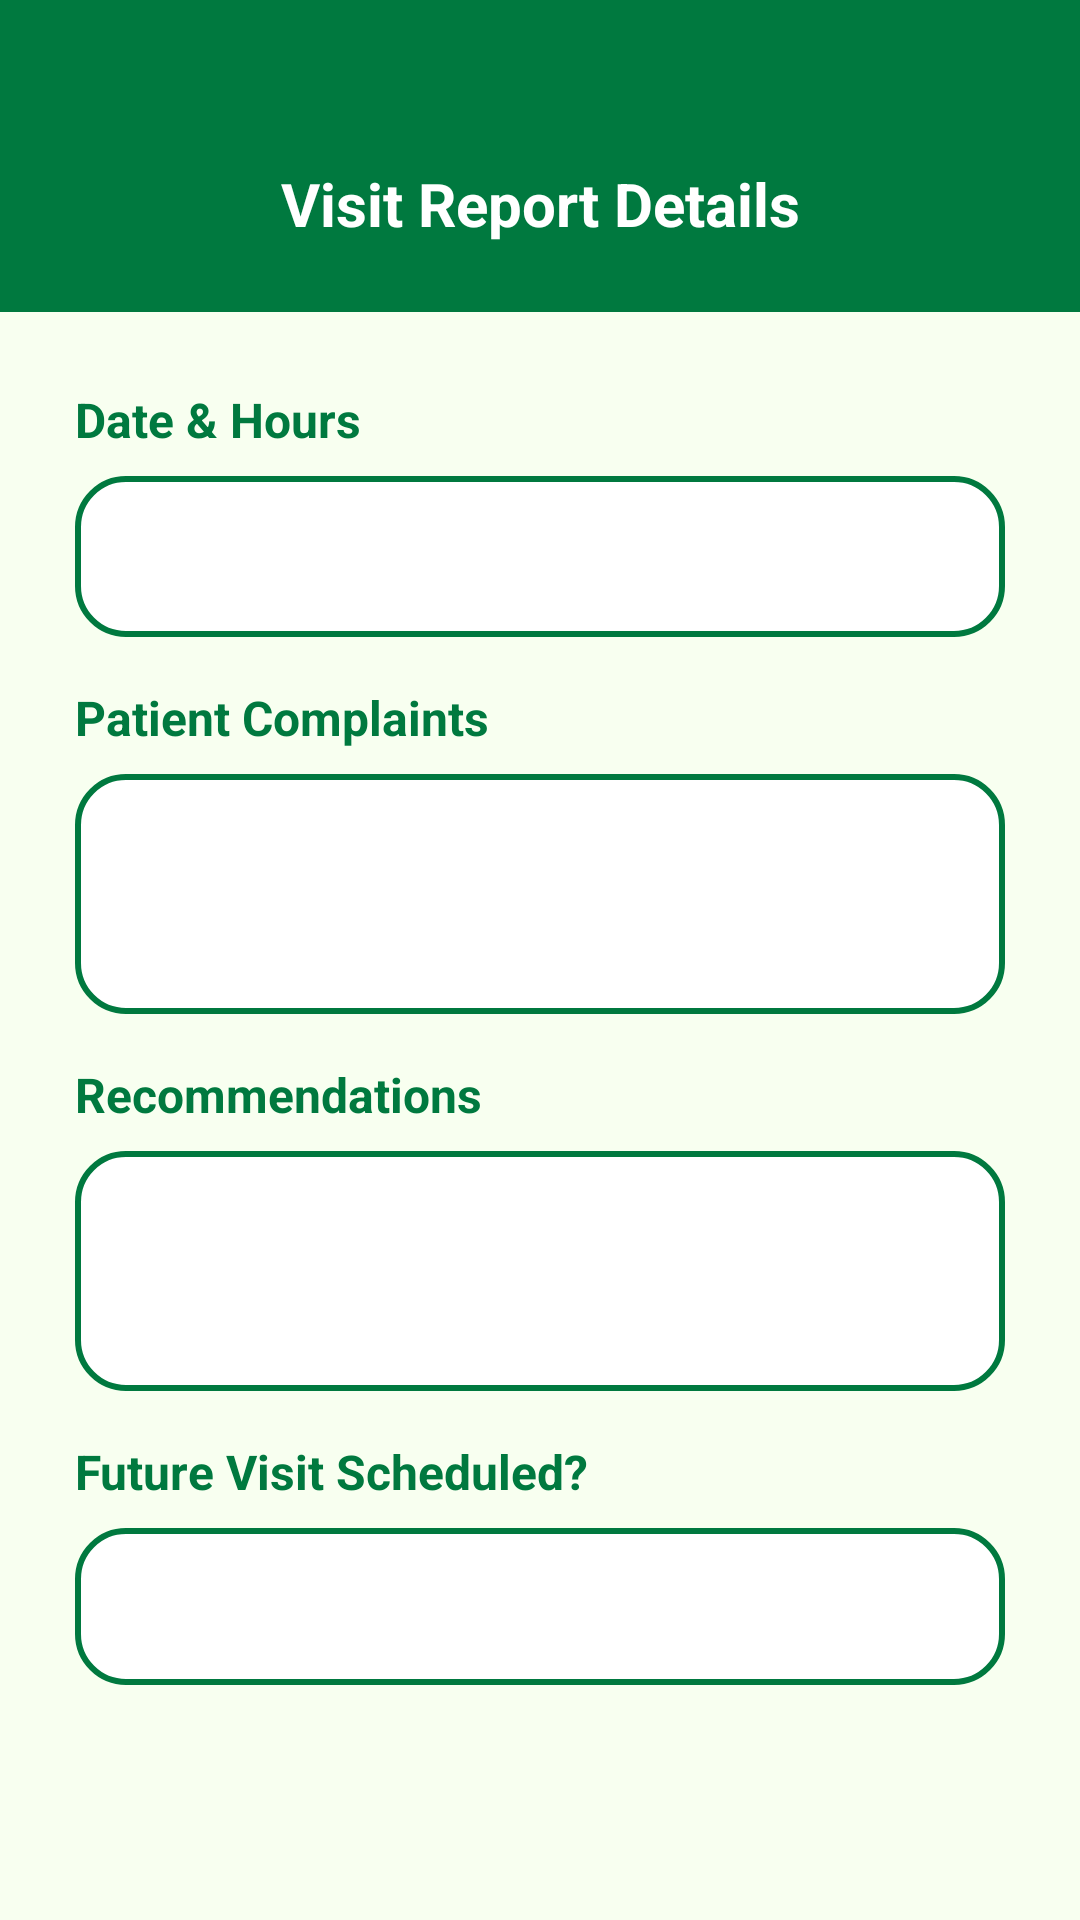

This screen was rendered from an Android layout file. Write that file and the resources it references.
<!-- AndroidManifest.xml: application theme Theme.CareLink -->
<!-- res/layout/activity_my_visit_report.xml -->
<?xml version="1.0" encoding="utf-8"?>
<RelativeLayout xmlns:android="http://schemas.android.com/apk/res/android"
    xmlns:app="http://schemas.android.com/apk/res-auto"
    android:layout_width="match_parent"
    android:layout_height="match_parent"
    android:background="@color/bg_color">

    <LinearLayout
        android:id="@+id/top_bar"
        android:layout_width="match_parent"
        android:layout_height="wrap_content"
        android:layout_alignParentTop="true"
        android:background="@color/buttons"
        android:gravity="center_vertical"
        android:orientation="horizontal"
        android:paddingTop="48dp"
        android:paddingBottom="16dp">

        <ImageView
            android:id="@+id/btnBack"
            android:layout_width="40dp"
            android:layout_height="40dp"
            android:layout_marginStart="16dp"
            android:padding="4dp"
            android:src="@drawable/back"
            app:tint="@color/white" />

        <TextView
            android:id="@+id/tvApptTitle"
            android:layout_width="0dp"
            android:layout_height="wrap_content"
            android:layout_weight="1"
            android:gravity="center"
            android:text="Visit Report Details"
            android:textColor="@color/white"
            android:textSize="20sp"
            android:textStyle="bold" />

        <ImageView
            android:id="@+id/btnChat"
            android:layout_width="40dp"
            android:layout_height="40dp"
            android:layout_marginEnd="16dp"
            android:padding="6dp"
            android:src="@drawable/chat_icon"
            app:tint="@color/white"
            android:visibility="invisible"/>
    </LinearLayout>

    <ScrollView
        android:layout_width="match_parent"
        android:layout_height="match_parent"
        android:layout_below="@id/top_bar"
        android:padding="25dp">

        <LinearLayout android:layout_width="match_parent" android:layout_height="wrap_content" android:orientation="vertical" android:paddingBottom="32dp">

            <TextView android:layout_width="wrap_content" android:layout_height="wrap_content" android:text="Date &amp; Hours" android:textColor="@color/buttons" android:textSize="16sp" android:textStyle="bold" />
            <TextView android:id="@+id/tv_report_date_time" android:layout_width="match_parent" android:layout_height="wrap_content" android:layout_marginTop="8dp" android:background="@drawable/bg_input_field" android:padding="16dp" android:textColor="@color/black" android:textSize="16sp" />

            <TextView android:layout_width="wrap_content" android:layout_height="wrap_content" android:layout_marginTop="16dp" android:text="Patient Complaints" android:textColor="@color/buttons" android:textSize="16sp" android:textStyle="bold" />
            <TextView android:id="@+id/tv_report_complaints" android:layout_width="match_parent" android:layout_height="wrap_content" android:layout_marginTop="8dp" android:background="@drawable/bg_input_field" android:minHeight="80dp" android:padding="16dp" android:textColor="@color/black" android:textSize="15sp" />

            <TextView android:id="@+id/tv_label_report" android:layout_width="wrap_content" android:layout_height="wrap_content" android:layout_marginTop="16dp" android:text="Report (Private)" android:textColor="@color/buttons" android:textSize="16sp" android:textStyle="bold" android:visibility="gone"/>
            <TextView android:id="@+id/tv_report_private" android:layout_width="match_parent" android:layout_height="wrap_content" android:layout_marginTop="8dp" android:background="@drawable/bg_input_field" android:minHeight="100dp" android:padding="16dp" android:textColor="@color/black" android:textSize="15sp" android:visibility="gone"/>

            <TextView android:id="@+id/tv_label_therapeutic_plan" android:layout_width="wrap_content" android:layout_height="wrap_content" android:layout_marginTop="16dp" android:text="Therapeutic Plan (Private)" android:textColor="@color/buttons" android:textSize="16sp" android:textStyle="bold" android:visibility="gone"/>
            <TextView android:id="@+id/tv_report_plan" android:layout_width="match_parent" android:layout_height="wrap_content" android:layout_marginTop="8dp" android:background="@drawable/bg_input_field" android:minHeight="80dp" android:padding="16dp" android:textColor="@color/black" android:textSize="15sp" android:visibility="gone"/>

            <TextView android:id="@+id/tv_label_recommendations" android:layout_width="wrap_content" android:layout_height="wrap_content" android:layout_marginTop="16dp" android:text="Recommendations" android:textColor="@color/buttons" android:textSize="16sp" android:textStyle="bold" />
            <TextView android:id="@+id/tv_report_recommendations" android:layout_width="match_parent" android:layout_height="wrap_content" android:layout_marginTop="8dp" android:background="@drawable/bg_input_field" android:minHeight="80dp" android:padding="16dp" android:textColor="@color/black" android:textSize="15sp" />

            <TextView android:layout_width="wrap_content" android:layout_height="wrap_content" android:layout_marginTop="16dp" android:text="Future Visit Scheduled?" android:textColor="@color/buttons" android:textSize="16sp" android:textStyle="bold" />
            <TextView android:id="@+id/tv_report_future" android:layout_width="match_parent" android:layout_height="wrap_content" android:layout_marginTop="8dp" android:background="@drawable/bg_input_field" android:padding="16dp" android:textColor="@color/black" android:textSize="15sp" />

        </LinearLayout>
    </ScrollView>
</RelativeLayout>
<!-- resources referenced by this layout -->
<resources>
  <color name="bg_color">#f8fff0 </color>
  <color name="black">#FF000000</color>
  <color name="buttons">#00793f</color>
  <color name="white">#FFFFFFFF</color>
  <!-- drawable bg_input_field (drawable) -->
  <?xml version="1.0" encoding="utf-8"?>
  <shape xmlns:android="http://schemas.android.com/apk/res/android"
      android:shape="rectangle">
  
      <solid android:color="@color/white" />
  
      <corners android:radius="16dp" />
  
      <stroke
          android:width="2dp"
          android:color="@color/buttons" />
  </shape>
  <!-- drawable chat_icon: png bitmap (drawable, 653 bytes) -->
  <style name="Theme.CareLink" parent="Base.Theme.CareLink" />
  <style name="Base.Theme.CareLink" parent="Theme.Material3.DayNight.NoActionBar">
          <item name="colorOnSurface">@color/buttons</item>
          <item name="colorPrimary">@color/buttons</item>
          <item name="android:windowBackground">@color/white</item>
          <item name="colorControlActivated">@color/buttons</item>
  
          <item name="popupMenuStyle">@style/CustomPopupMenu</item>
          <item name="textAppearanceLargePopupMenu">@style/CustomPopupText</item>
          <item name="textAppearanceSmallPopupMenu">@style/CustomPopupText</item>
      </style>
  <style name="CustomPopupMenu" parent="Widget.AppCompat.PopupMenu">
          <item name="android:popupBackground">@android:color/white</item>
      </style>
  <style name="CustomPopupText" parent="TextAppearance.AppCompat.Widget.PopupMenu.Large">
          <item name="android:textColor">@color/buttons</item>
          <item name="android:textStyle">bold</item>
      </style>
</resources>
